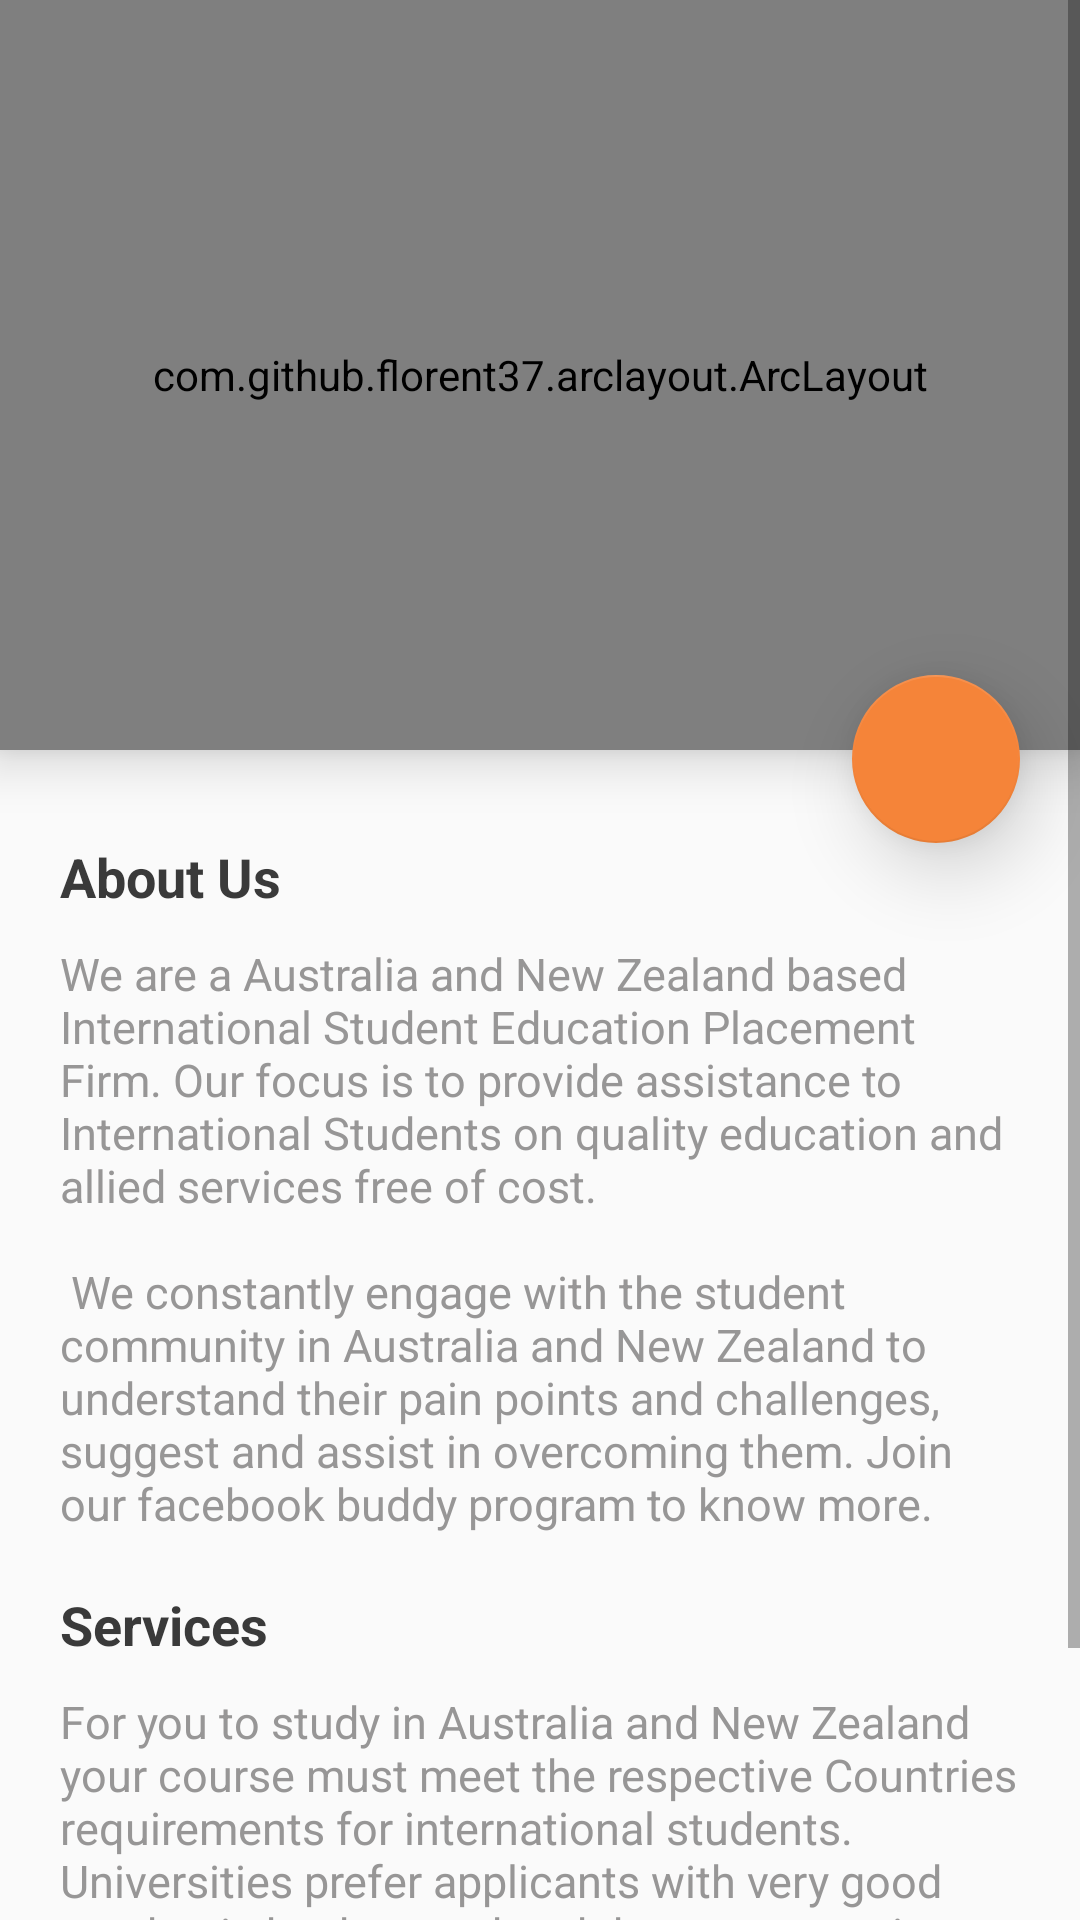

Produce the Android XML layout that renders to this screen, including the resource entries it uses.
<!-- AndroidManifest.xml: application theme AppTheme.NoActionBar.FullScreen -->
<!-- res/layout/activity_dashboard.xml -->
<?xml version="1.0" encoding="utf-8"?>
<ScrollView xmlns:android="http://schemas.android.com/apk/res/android"
    xmlns:app="http://schemas.android.com/apk/res-auto"
    android:layout_width="match_parent"
    android:layout_height="match_parent"
    android:background="#fafafa"
    android:orientation="vertical">

    <RelativeLayout xmlns:android="http://schemas.android.com/apk/res/android"
        xmlns:app="http://schemas.android.com/apk/res-auto"
        android:id="@+id/activity_main"
        android:layout_width="match_parent"
        android:layout_height="wrap_content"
        android:orientation="vertical">

        <com.github.florent37.arclayout.ArcLayout
            android:id="@+id/diagonalLayout"
            android:layout_width="match_parent"
            android:layout_height="250dp"
            android:layout_alignParentLeft="true"
            android:layout_alignParentStart="true"
            android:layout_alignParentTop="true"
            android:elevation="10dip"
            app:arc_cropDirection="cropOutside"
            app:arc_height="50dp">

            <com.flaviofaria.kenburnsview.KenBurnsView
                android:layout_width="match_parent"
                android:layout_height="match_parent"
                android:scaleType="centerCrop"
                android:src="@drawable/winya" />

            <FrameLayout
                android:layout_width="match_parent"
                android:layout_height="match_parent">

                <ImageView
                    android:id="@+id/imageView"
                    android:layout_width="250dp"
                    android:layout_height="wrap_content"
                    android:layout_gravity="center_horizontal|bottom"
                    android:layout_marginBottom="30dp"
                    android:adjustViewBounds="true"
                    android:src="@drawable/winya_logo" />

            </FrameLayout>

        </com.github.florent37.arclayout.ArcLayout>

        <android.support.design.widget.FloatingActionButton
            android:id="@+id/main_fab_menu"
            android:layout_width="wrap_content"
            android:layout_height="wrap_content"
            android:layout_alignParentRight="true"
            android:layout_marginRight="20dp"
            android:layout_marginTop="225dp"
            android:src="@drawable/ic_add"
            app:backgroundTint="@color/colorAccent"
            app:elevation="15dp"
            app:fabSize="normal" />

        <LinearLayout
            android:layout_width="match_parent"
            android:layout_height="wrap_content"
            android:layout_below="@+id/diagonalLayout"
            android:layout_marginTop="10dp"
            android:orientation="vertical"
            android:padding="20dp">

            <TextView
                android:layout_width="wrap_content"
                android:layout_height="wrap_content"
                android:layout_marginBottom="10dp"
                android:fontFamily="sans-serif"
                android:text="About Us"
                android:textColor="#3A3A3A"
                android:textSize="18sp"
                android:textStyle="bold" />

            <TextView
                android:layout_width="wrap_content"
                android:layout_height="wrap_content"
                android:layout_marginBottom="18dp"
                android:fontFamily="sans-serif"
                android:text="@string/description"
                android:textColor="#979696"
                android:textSize="15sp" />

            <TextView
                android:layout_width="wrap_content"
                android:layout_height="wrap_content"
                android:layout_marginBottom="10dp"
                android:fontFamily="sans-serif"
                android:text="Services"
                android:textColor="#3A3A3A"
                android:textSize="18sp"
                android:textStyle="bold" />

            <TextView
                android:layout_width="wrap_content"
                android:layout_height="wrap_content"
                android:layout_marginBottom="18dp"
                android:fontFamily="sans-serif"
                android:text="@string/development"
                android:textColor="#979696"
                android:textSize="15sp" />

        </LinearLayout>

    </RelativeLayout>

</ScrollView>
<!-- resources referenced by this layout -->
<resources>
  <color name="colorAccent">#F58439</color>
  <!-- drawable winya: jpg bitmap (drawable, 35020 bytes) -->
  <!-- drawable winya_logo: png bitmap (drawable, 2799 bytes) -->
  <string name="description">We are a Australia and New Zealand based International Student Education Placement Firm. Our focus is to provide assistance to International Students on quality education and allied services free of cost.
  \n
          \n
  We constantly engage with the student community in Australia and New Zealand to understand their pain points and challenges, suggest and assist in overcoming them. Join our facebook buddy program to know more.</string>
  <string name="development">For you to study in Australia and New Zealand your course must meet the respective Countries requirements for international students. Universities prefer applicants with very good academic background and decent scores in TOEFL or IELTS for admission. We provide you assistance in getting IELTS coaching and exams.</string>
  <style name="AppTheme.NoActionBar.FullScreen">
          <item name="windowActionBar">false</item>
          <item name="windowNoTitle">true</item>
          <item name="android:windowFullscreen">true</item>
      </style>
</resources>
